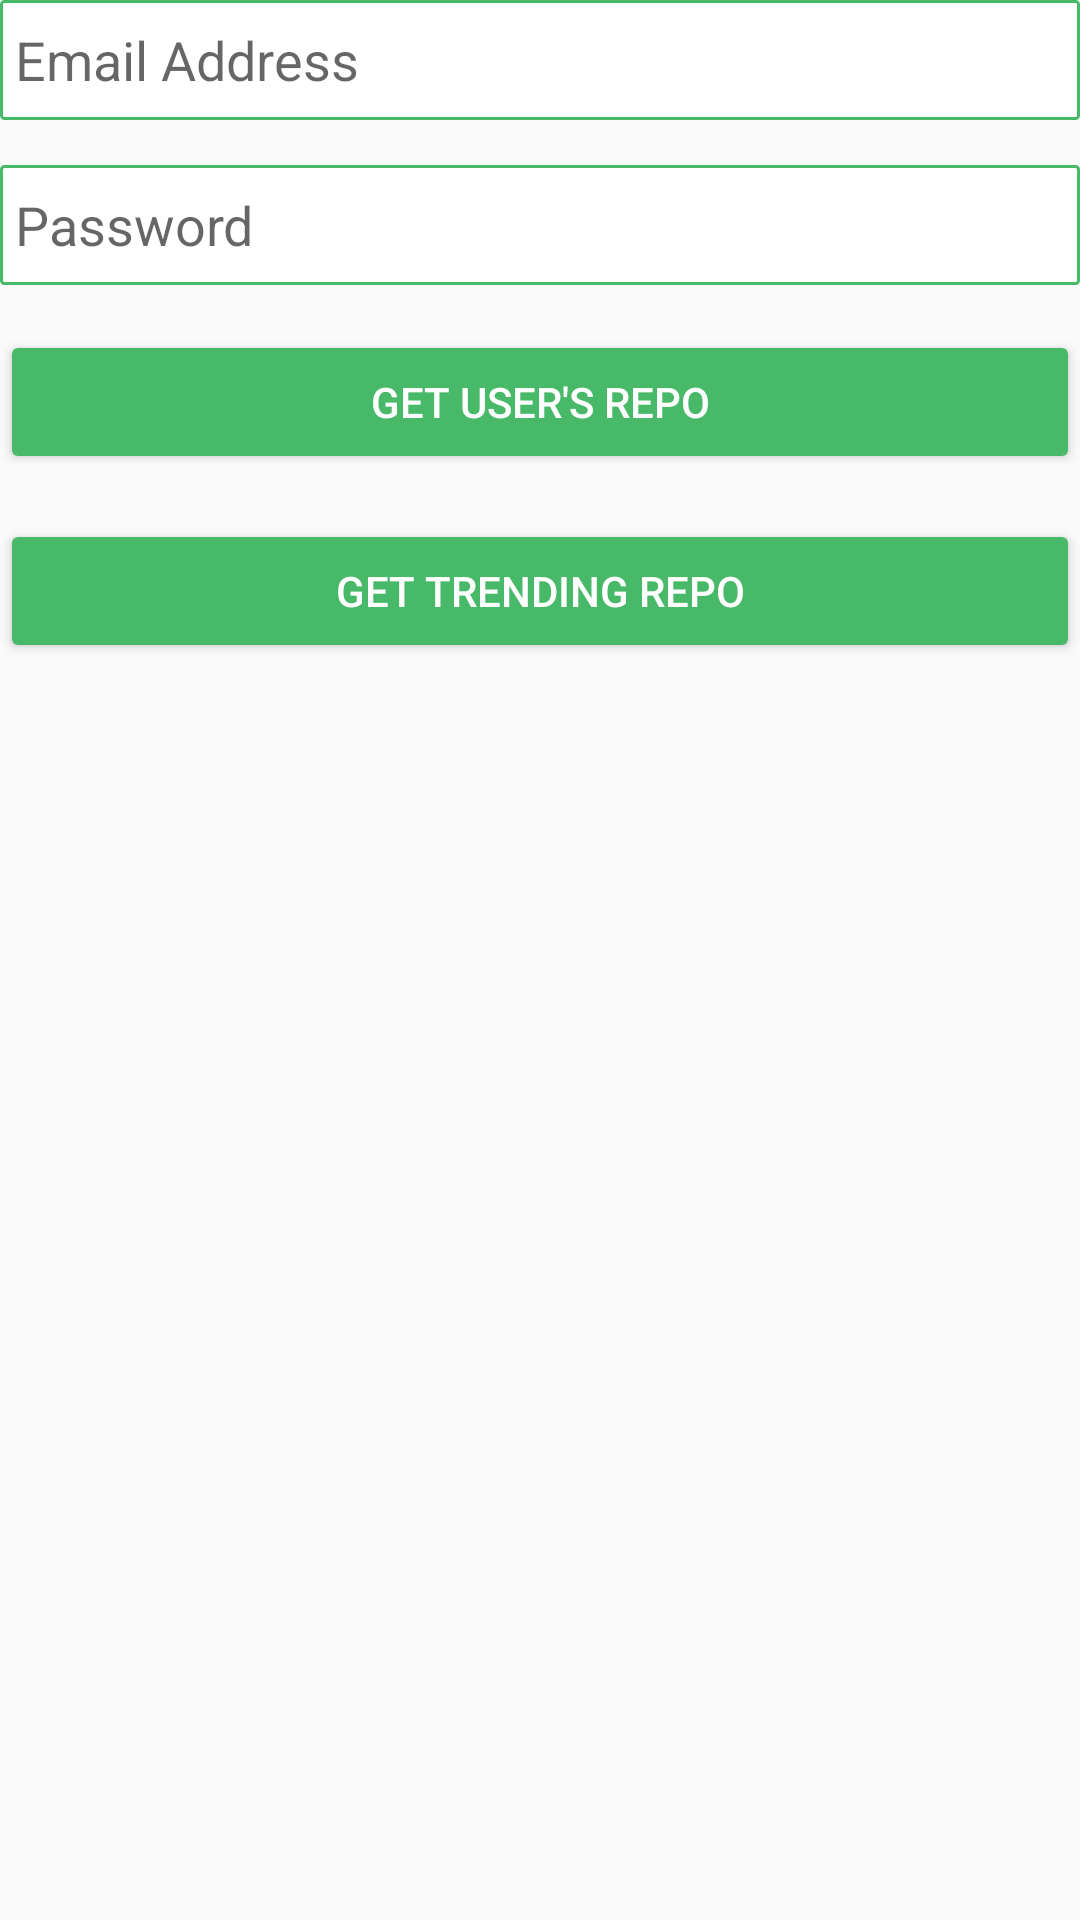

Reconstruct the res/layout file that produces this screen, plus the resources it refers to.
<!-- AndroidManifest.xml: application theme AppTheme -->
<!-- res/layout/content_dashboard.xml -->
<?xml version="1.0" encoding="utf-8"?>
<LinearLayout xmlns:android="http://schemas.android.com/apk/res/android"
    xmlns:app="http://schemas.android.com/apk/res-auto"
    xmlns:tools="http://schemas.android.com/tools"
    android:layout_width="match_parent"
    android:layout_height="match_parent"
    android:layout_margin="@dimen/ten_dp"
    android:orientation="vertical"
    app:layout_behavior="@string/appbar_scrolling_view_behavior"
    tools:context=".activities.DashboardActivity"
    tools:showIn="@layout/activity_dashboard">

    <EditText
        android:id="@+id/etEmail"
        android:layout_width="match_parent"
        android:layout_height="@dimen/edit_text_height"
        android:background="@drawable/green_square"
        android:hint="@string/email_address"
        android:inputType="textEmailAddress"
        android:padding="@dimen/five_dp"
        android:singleLine="true" />

    <EditText
        android:id="@+id/etPassword"
        android:layout_width="match_parent"
        android:layout_height="@dimen/edit_text_height"
        android:layout_marginTop="@dimen/fifteen_dp"
        android:background="@drawable/green_square"
        android:hint="@string/password"
        android:inputType="textPassword"
        android:padding="@dimen/five_dp"
        android:singleLine="true" />

    <Button
        android:id="@+id/btnGetUsersRepo"
        android:layout_width="match_parent"
        android:layout_height="wrap_content"
        android:layout_marginTop="@dimen/fifteen_dp"
        android:text="Get User's Repo"
        android:textColor="@color/white"
        android:theme="@style/CustomButtonTheme" />

    <Button
        android:id="@+id/btnGetTrendingRepo"
        android:layout_width="match_parent"
        android:layout_height="wrap_content"
        android:layout_marginTop="@dimen/fifteen_dp"
        android:text="Get Trending Repo"
        android:textColor="@color/white"
        android:theme="@style/CustomButtonTheme" />

    <android.support.v7.widget.RecyclerView
        android:id="@+id/recyclerView"
        android:layout_width="match_parent"
        android:layout_height="match_parent"
        tools:listitem="@layout/row_repo" />
    <android.support.v7.widget.RecyclerView
        android:id="@+id/recyclerViewTrending"
        android:layout_width="match_parent"
        android:layout_height="match_parent"
        tools:listitem="@layout/row_repo"
        android:visibility="gone"/>

    <WebView
        android:id="@+id/webView"
        android:layout_width="match_parent"
        android:layout_height="match_parent"
        android:visibility="gone">

    </WebView>
</LinearLayout>
<!-- res/layout/row_repo.xml (included above) -->
<?xml version="1.0" encoding="utf-8"?>
<android.support.design.widget.CoordinatorLayout xmlns:android="http://schemas.android.com/apk/res/android"
    xmlns:tools="http://schemas.android.com/tools"
    android:layout_width="match_parent"
    android:layout_height="wrap_content">

    <android.support.v7.widget.CardView xmlns:card_view="http://schemas.android.com/apk/res-auto"
        android:layout_width="match_parent"
        android:layout_height="wrap_content"
        android:foreground="?android:attr/selectableItemBackground"
        card_view:cardBackgroundColor="@color/white"
        card_view:cardCornerRadius="3dp"
        card_view:cardElevation="3dp"
        card_view:cardUseCompatPadding="true">

        <LinearLayout
            android:layout_width="match_parent"
            android:layout_height="wrap_content"
            android:layout_marginBottom="@dimen/ten_dp"
            android:layout_marginEnd="@dimen/ten_dp"
            android:layout_marginStart="@dimen/ten_dp"
            android:layout_marginTop="@dimen/ten_dp"
            android:baselineAligned="false"
            android:orientation="vertical">

            <TextView
                android:id="@+id/tvId"
                android:layout_width="wrap_content"
                android:layout_height="wrap_content"
                tools:text="Id : 123456" />

            <TextView
                android:id="@+id/tvName"
                android:layout_width="wrap_content"
                android:layout_height="wrap_content"
                tools:text="Name : ABC" />
            <TextView
                android:id="@+id/tvStart"
                android:layout_width="wrap_content"
                android:layout_height="wrap_content"
                tools:text="Stars : 5" />
            <TextView
                android:id="@+id/tvOwner"
                android:layout_width="wrap_content"
                android:layout_height="wrap_content"
                tools:text="Owner : ABC" />
        </LinearLayout>


    </android.support.v7.widget.CardView>

</android.support.design.widget.CoordinatorLayout>
<!-- resources referenced by this layout -->
<resources>
  <color name="white">#FFFFFF</color>
  <dimen name="edit_text_height">40dp</dimen>
  <dimen name="fifteen_dp">15dp</dimen>
  <dimen name="five_dp">5dp</dimen>
  <dimen name="ten_dp">10dp</dimen>
  <!-- drawable green_square (drawable) -->
  <?xml version="1.0" encoding="utf-8"?>
  <shape xmlns:android="http://schemas.android.com/apk/res/android"
      android:shape="rectangle" >
  
      <solid android:color="@color/white" />
  
      <corners
          android:radius="1dip"
          android:topLeftRadius="1dip"
          android:topRightRadius="1dip"
          android:bottomLeftRadius="1dip"
          android:bottomRightRadius="1dip" />
  
      <stroke android:width="1dip" android:color="@color/colorPrimary" />
  
  </shape>
  <string name="email_address">Email Address</string>
  <string name="password">Password</string>
  <style name="CustomButtonTheme" parent="Theme.AppCompat.Light">
          <item name="colorControlHighlight">@color/black</item>
          <item name="colorButtonNormal">@color/colorPrimary</item>
      </style>
  <style name="AppTheme" parent="Theme.AppCompat.Light.NoActionBar">
          
          <item name="colorPrimary">@color/colorPrimary</item>
          <item name="colorPrimaryDark">@color/colorPrimaryDark</item>
          <item name="colorAccent">@color/colorAccent</item>
      </style>
  <color name="colorPrimary">#47B968</color>
  <color name="black">#000</color>
  <color name="colorPrimaryDark">#4CAF50</color>
  <color name="colorAccent">#47B968</color>
</resources>
